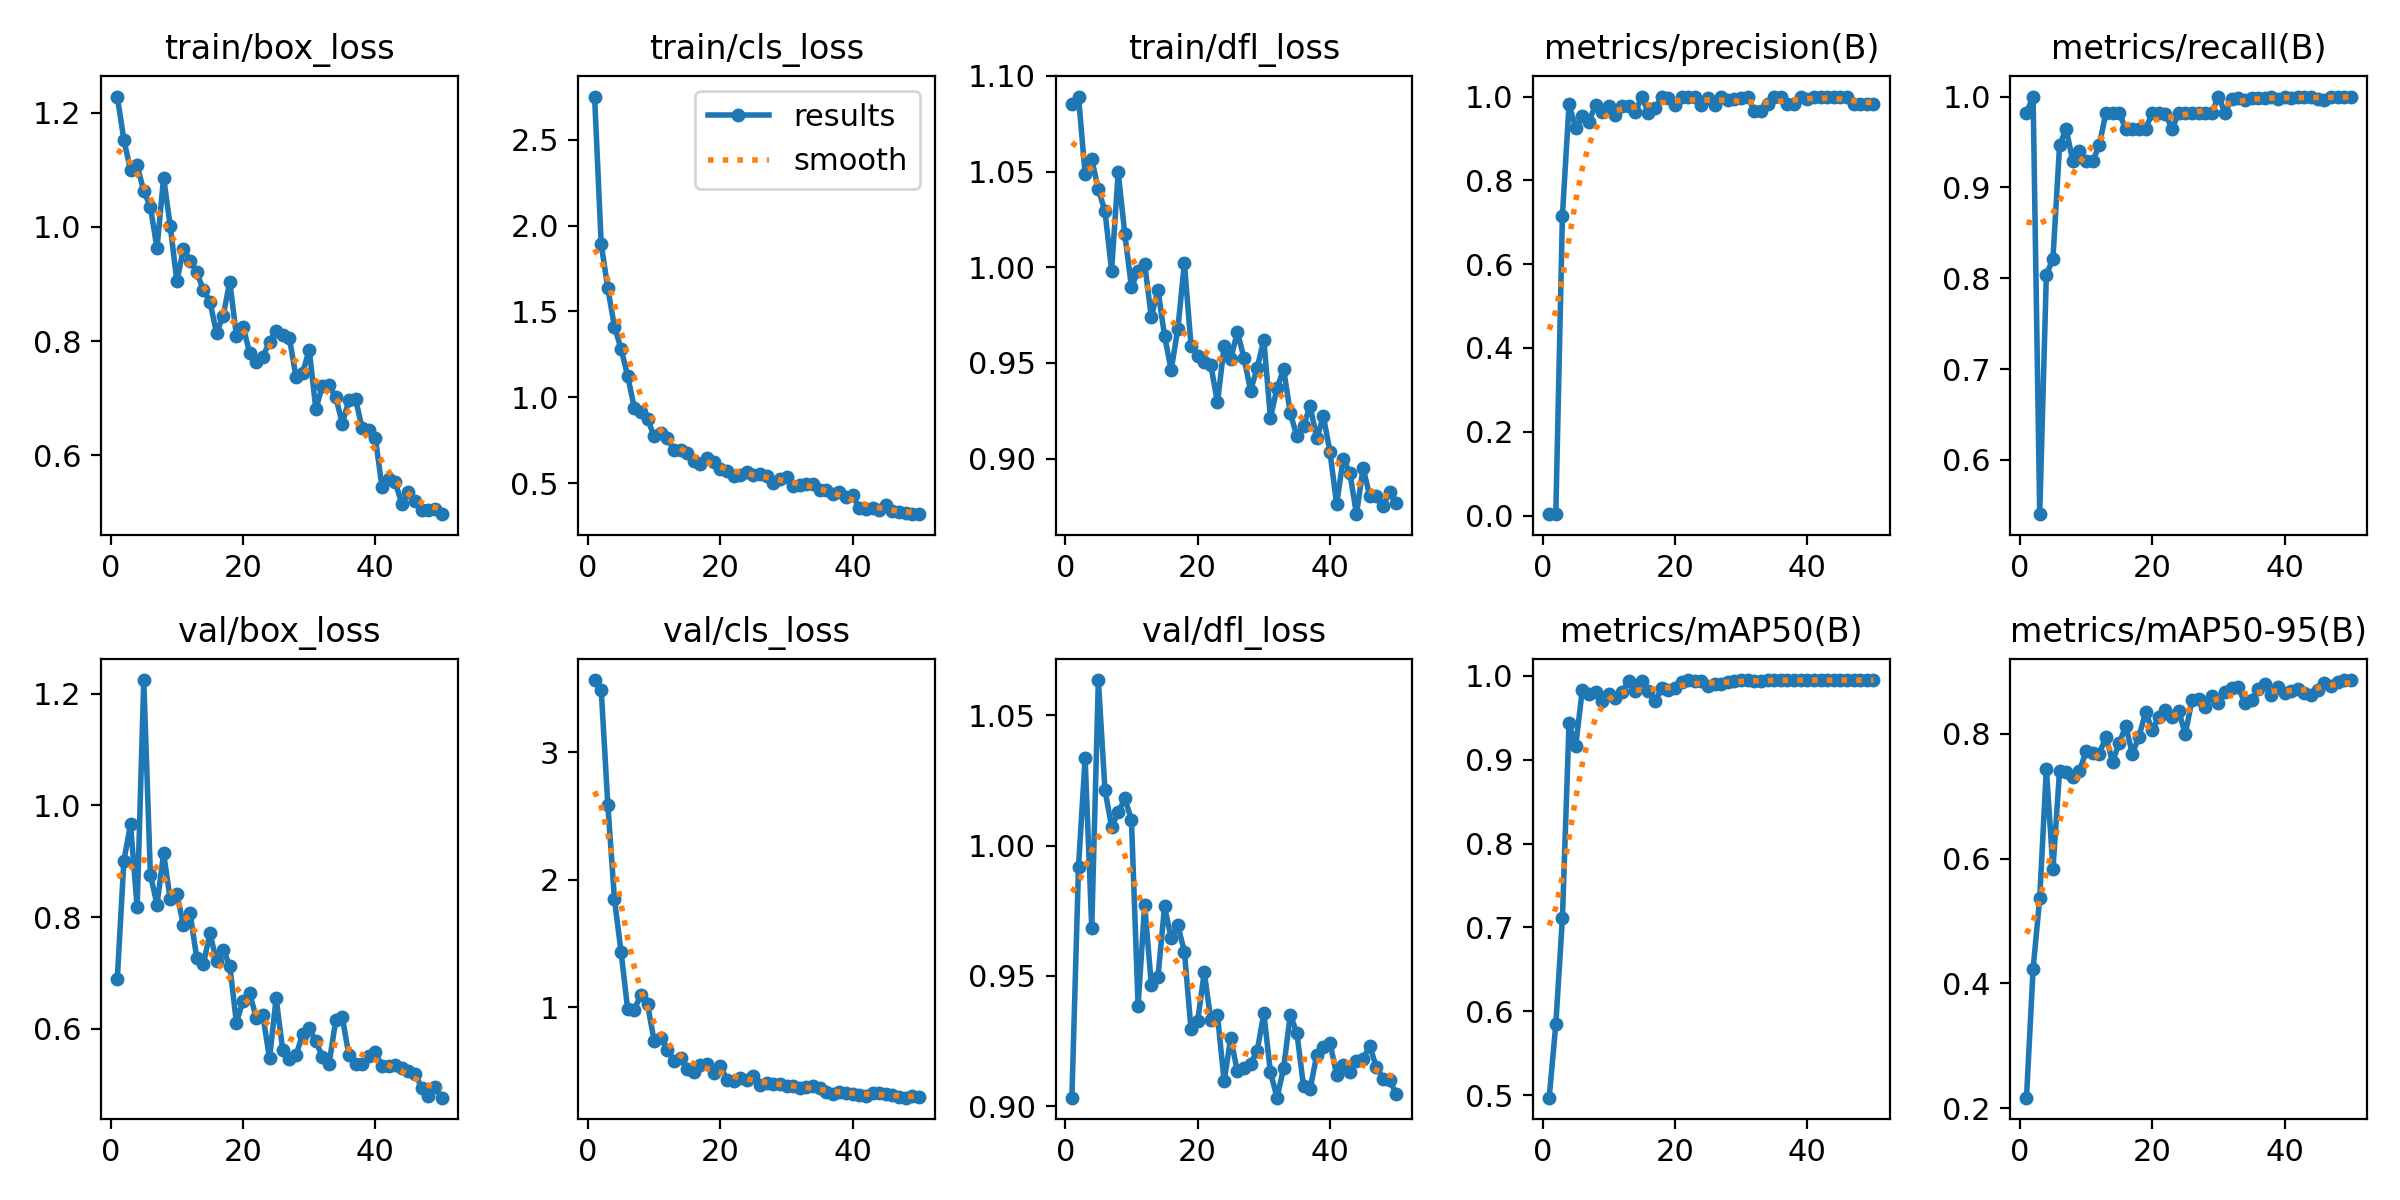

The file beside this chart, header and first rows:
epoch, time, train/box_loss, train/cls_loss, train/dfl_loss, metrics/precision(B), metrics/recall(B), metrics/mAP50(B), metrics/mAP50-95(B), val/box_loss, val/cls_loss, val/dfl_loss, lr/pg0, lr/pg1, lr/pg2
1, 204.6, 1.228, 2.751, 1.085, 0.00333, 0.9821, 0.4971, 0.2172, 0.6892, 3.569, 0.9034, 0.00054, 0.00054, 0.00054
2, 386.7, 1.152, 1.892, 1.089, 0.00339, 1, 0.5845, 0.4236, 0.9009, 3.493, 0.9918, 0.001078, 0.001078, 0.001078
3, 578, 1.1, 1.634, 1.049, 0.716, 0.5402, 0.7112, 0.5364, 0.9663, 2.591, 1.033, 0.001594, 0.001594, 0.001594
4, 772.1, 1.108, 1.411, 1.056, 0.9813, 0.8036, 0.9433, 0.7436, 0.8175, 1.849, 0.9684, 0.001881, 0.001881, 0.001881
5, 966.3, 1.063, 1.283, 1.041, 0.9249, 0.8214, 0.9159, 0.5835, 1.225, 1.434, 1.063, 0.001842, 0.001842, 0.001842
6, 1170, 1.036, 1.124, 1.029, 0.9526, 0.9464, 0.9832, 0.7407, 0.8761, 0.9841, 1.021, 0.001802, 0.001802, 0.001802
7, 1387, 0.9623, 0.9393, 0.9983, 0.9399, 0.9643, 0.9789, 0.7382, 0.8222, 0.9815, 1.007, 0.001762, 0.001762, 0.001762
8, 1589, 1.086, 0.9153, 1.05, 0.9798, 0.9286, 0.9808, 0.7305, 0.9139, 1.097, 1.013, 0.001723, 0.001723, 0.001723
9, 1787, 1.002, 0.8735, 1.017, 0.9634, 0.9399, 0.9705, 0.7399, 0.832, 1.022, 1.018, 0.001683, 0.001683, 0.001683
10, 1988, 0.9047, 0.7733, 0.9898, 0.9766, 0.9286, 0.9779, 0.7719, 0.8417, 0.7344, 1.01, 0.001644, 0.001644, 0.001644
11, 2198, 0.9617, 0.7904, 0.9979, 0.9561, 0.9286, 0.9736, 0.7684, 0.785, 0.7605, 0.9386, 0.001604, 0.001604, 0.001604
12, 2401, 0.941, 0.7603, 1.002, 0.9774, 0.9464, 0.9811, 0.7676, 0.8073, 0.6671, 0.9772, 0.001564, 0.001564, 0.001564
13, 2601, 0.9205, 0.692, 0.974, 0.9774, 0.9821, 0.9933, 0.795, 0.727, 0.5735, 0.9466, 0.001525, 0.001525, 0.001525
14, 2823, 0.8898, 0.6944, 0.9883, 0.9626, 0.9821, 0.9823, 0.7552, 0.7152, 0.6019, 0.9495, 0.001485, 0.001485, 0.001485
15, 3058, 0.8685, 0.674, 0.9643, 0.9995, 0.9821, 0.9942, 0.7845, 0.7709, 0.5166, 0.9767, 0.001446, 0.001446, 0.001446
16, 3284, 0.8143, 0.6264, 0.9463, 0.961, 0.9643, 0.9819, 0.812, 0.7205, 0.4929, 0.9644, 0.001406, 0.001406, 0.001406
17, 3499, 0.8443, 0.6089, 0.9675, 0.9716, 0.9643, 0.9699, 0.7677, 0.7417, 0.5478, 0.9694, 0.001366, 0.001366, 0.001366
18, 3720, 0.904, 0.6475, 1.002, 0.9981, 0.9643, 0.9851, 0.7954, 0.7124, 0.5547, 0.9593, 0.001327, 0.001327, 0.001327
19, 3916, 0.8092, 0.6241, 0.959, 0.9964, 0.9643, 0.9835, 0.8341, 0.6107, 0.4818, 0.9295, 0.001287, 0.001287, 0.001287
20, 4114, 0.8249, 0.5813, 0.9538, 0.9791, 0.9821, 0.985, 0.8057, 0.65, 0.5393, 0.9326, 0.001248, 0.001248, 0.001248
21, 4315, 0.7792, 0.5713, 0.9505, 1, 0.9821, 0.993, 0.8274, 0.6631, 0.4309, 0.9514, 0.001208, 0.001208, 0.001208
22, 4512, 0.7626, 0.5435, 0.9488, 1, 0.9808, 0.9948, 0.8371, 0.6194, 0.4237, 0.9329, 0.001168, 0.001168, 0.001168
23, 4815, 0.7729, 0.55, 0.9293, 0.9994, 0.9643, 0.9933, 0.827, 0.6236, 0.4417, 0.9349, 0.001129, 0.001129, 0.001129
24, 5123, 0.7986, 0.5674, 0.9587, 0.9803, 0.9821, 0.9936, 0.8357, 0.5466, 0.4312, 0.9097, 0.001089, 0.001089, 0.001089
25, 5300, 0.8181, 0.5472, 0.9521, 0.9966, 0.9821, 0.9881, 0.7998, 0.6541, 0.4618, 0.9262, 0.00105, 0.00105, 0.00105
26, 5476, 0.8108, 0.5542, 0.9662, 0.979, 0.9821, 0.9906, 0.8531, 0.5612, 0.3882, 0.9135, 0.00101, 0.00101, 0.00101
27, 5653, 0.8055, 0.5437, 0.9527, 0.9993, 0.9821, 0.9898, 0.8558, 0.5446, 0.4028, 0.9148, 0.0009704, 0.0009704, 0.0009704
28, 5829, 0.7376, 0.5006, 0.9356, 0.9921, 0.9821, 0.9926, 0.8429, 0.5519, 0.3977, 0.9163, 0.0009308, 0.0009308, 0.0009308
29, 6006, 0.7437, 0.5231, 0.9474, 0.9947, 0.9821, 0.9939, 0.8598, 0.5898, 0.3979, 0.9213, 0.0008912, 0.0008912, 0.0008912
30, 6185, 0.785, 0.5368, 0.9621, 0.9965, 1, 0.995, 0.8483, 0.6009, 0.383, 0.9357, 0.0008516, 0.0008516, 0.0008516
31, 6365, 0.6803, 0.482, 0.9212, 0.9998, 0.9821, 0.9948, 0.8674, 0.577, 0.3799, 0.9131, 0.000812, 0.000812, 0.000812
32, 6546, 0.722, 0.49, 0.937, 0.9654, 0.9977, 0.994, 0.8725, 0.5496, 0.3676, 0.9033, 0.0007724, 0.0007724, 0.0007724
33, 6730, 0.7222, 0.4945, 0.9467, 0.9655, 0.9987, 0.9939, 0.8751, 0.5366, 0.3708, 0.9148, 0.0007328, 0.0007328, 0.0007328
34, 7078, 0.702, 0.4945, 0.9238, 0.9824, 0.9965, 0.9945, 0.8483, 0.6145, 0.3803, 0.9352, 0.0006932, 0.0006932, 0.0006932
35, 7258, 0.6554, 0.4625, 0.9116, 1, 0.9985, 0.995, 0.8537, 0.6202, 0.3688, 0.9281, 0.0006536, 0.0006536, 0.0006536
36, 7448, 0.6961, 0.462, 0.9171, 1, 0.9981, 0.995, 0.8715, 0.5518, 0.337, 0.9077, 0.000614, 0.000614, 0.000614
37, 7636, 0.6984, 0.4369, 0.9275, 0.9824, 0.9982, 0.9945, 0.8788, 0.536, 0.3208, 0.9066, 0.0005744, 0.0005744, 0.0005744
38, 7816, 0.6468, 0.4496, 0.9105, 0.9824, 1, 0.9948, 0.8623, 0.5371, 0.3352, 0.9198, 0.0005348, 0.0005348, 0.0005348
39, 7997, 0.6441, 0.4183, 0.9221, 1, 0.9968, 0.995, 0.8754, 0.5502, 0.3256, 0.9227, 0.0004952, 0.0004952, 0.0004952
40, 8179, 0.6299, 0.4311, 0.9034, 0.9944, 1, 0.995, 0.8645, 0.5576, 0.3204, 0.9245, 0.0004556, 0.0004556, 0.0004556
41, 8359, 0.5434, 0.3531, 0.8761, 1, 0.9984, 0.995, 0.8687, 0.5327, 0.3095, 0.912, 0.000416, 0.000416, 0.000416
42, 8539, 0.5577, 0.3494, 0.9, 1, 0.9996, 0.995, 0.8713, 0.5338, 0.3012, 0.9158, 0.0003764, 0.0003764, 0.0003764
43, 8721, 0.553, 0.3541, 0.8926, 0.9985, 1, 0.995, 0.8643, 0.5355, 0.3252, 0.9132, 0.0003368, 0.0003368, 0.0003368
44, 8900, 0.5139, 0.341, 0.871, 1, 0.9994, 0.995, 0.8622, 0.5292, 0.3237, 0.9173, 0.0002972, 0.0002972, 0.0002972
45, 9080, 0.5363, 0.3713, 0.8952, 1, 0.9978, 0.995, 0.8698, 0.5242, 0.321, 0.9183, 0.0002576, 0.0002576, 0.0002576
46, 9262, 0.519, 0.3354, 0.8805, 1, 0.9966, 0.995, 0.8806, 0.5177, 0.3096, 0.923, 0.000218, 0.000218, 0.000218
47, 9454, 0.5032, 0.3335, 0.8804, 0.9817, 1, 0.9948, 0.8766, 0.4942, 0.2966, 0.9152, 0.0001784, 0.0001784, 0.0001784
48, 9648, 0.5039, 0.3285, 0.8751, 0.9825, 0.9996, 0.9948, 0.882, 0.48, 0.289, 0.9106, 0.0001388, 0.0001388, 0.0001388
49, 9840, 0.5063, 0.3198, 0.8824, 0.9824, 1, 0.9948, 0.8858, 0.4944, 0.2986, 0.91, 9.92e-05, 9.92e-05, 9.92e-05
50, 10032, 0.4966, 0.3195, 0.877, 0.9822, 1, 0.9948, 0.8853, 0.4761, 0.2908, 0.9049, 5.96e-05, 5.96e-05, 5.96e-05
